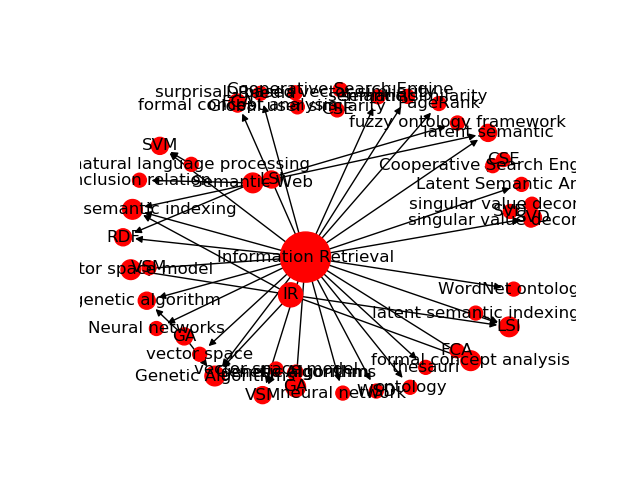

The file beside this chart, header and first rows:
Source, Target, Type, Weight
6, 4186, Directed, 30
6, 4242, Directed, 18
242, 4286, Directed, 17
213, 4304, Directed, 16
6, 4885, Directed, 15
6, 4286, Directed, 13
6, 4478, Directed, 12
6, 4232, Directed, 11
6, 4283, Directed, 10
6, 4304, Directed, 10
104, 4324, Directed, 10
282, 4232, Directed, 10
6, 4477, Directed, 10
33, 4283, Directed, 10
6, 4241, Directed, 9
23, 4286, Directed, 9
23, 4186, Directed, 9
6, 4660, Directed, 9
6, 5088, Directed, 9
23, 4304, Directed, 8
6, 4324, Directed, 8
6, 4545, Directed, 8
6, 4672, Directed, 8
6, 4912, Directed, 8
6, 4298, Directed, 7
120, 4477, Directed, 7
552, 4241, Directed, 7
6, 4294, Directed, 7
120, 4885, Directed, 7
1293, 4241, Directed, 7
1482, 4997, Directed, 7
242, 5088, Directed, 7
6, 4189, Directed, 7
223, 4186, Directed, 6
11, 4294, Directed, 6
6, 4343, Directed, 6
6, 4277, Directed, 6
6, 4418, Directed, 6
23, 4477, Directed, 6
33, 4591, Directed, 6
33, 4592, Directed, 6
860, 4659, Directed, 6
862, 4660, Directed, 6
27, 4242, Directed, 6
6, 4683, Directed, 6
6, 4739, Directed, 6
6, 5239, Directed, 6
78, 4219, Directed, 5
80, 4217, Directed, 5
23, 4232, Directed, 5
